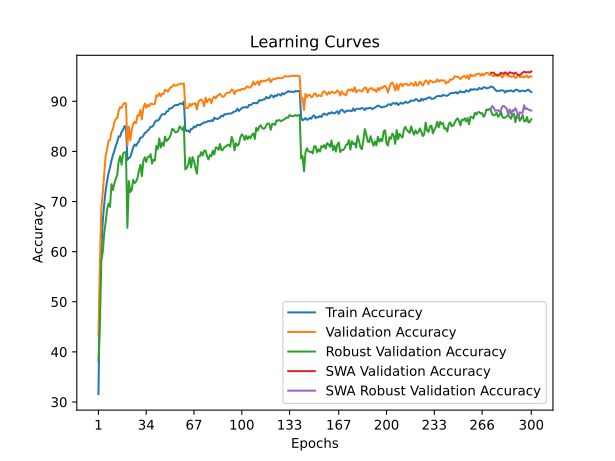

The data file committed next to this chart (first rows):
time; train_accuracy; train_loss; valid_accuracy; valid_loss; valid_accuracy_robust; valid_accuracy_swa; valid_accuracy_robust_swa
35,8805; 31,5950; 1,9585; 43,3500; 1,9971; 38,1724; 43,3500; 38,1724
70,7641; 51,7925; 1,5754; 57,5000; 1,5657; 45,5172; 57,5000; 45,5172
106,0134; 60,5275; 1,4003; 68,7600; 1,2734; 58,2069; 68,7600; 58,2069
142,5371; 66,1500; 1,2802; 71,8600; 1,1942; 60,0000; 71,8600; 60,0000
177,8882; 69,5125; 1,2094; 75,6900; 1,1472; 63,7241; 75,6900; 63,7241
213,0402; 72,2875; 1,1540; 79,1700; 1,0386; 65,9310; 79,1700; 65,9310
248,7199; 74,0975; 1,1118; 80,4400; 1,0105; 68,5172; 80,4400; 68,5172
284,6654; 75,7025; 1,0746; 82,1500; 0,9470; 69,6207; 82,1500; 69,6207
320,0447; 76,8125; 1,0457; 82,2800; 0,9540; 68,9310; 82,2800; 68,9310
355,3128; 78,1450; 1,0165; 83,8700; 0,9352; 73,4483; 83,8700; 73,4483
391,2753; 79,2575; 0,9917; 84,4500; 0,9129; 72,3103; 84,4500; 72,3103
426,5198; 80,1150; 0,9679; 85,8600; 0,8736; 73,6552; 85,8600; 73,6552
463,7687; 81,1200; 0,9439; 86,4500; 0,8680; 74,5517; 86,4500; 74,5517
499,6465; 81,9375; 0,9251; 86,6500; 0,8531; 75,3103; 86,6500; 75,3103
534,8208; 83,0125; 0,9021; 88,1000; 0,8125; 78,0345; 88,1000; 78,0345
570,0454; 82,9500; 0,8987; 88,8400; 0,7943; 79,0690; 88,8400; 79,0690
605,7912; 83,9100; 0,8851; 88,6800; 0,7956; 77,3448; 88,6800; 77,3448
641,0254; 84,2375; 0,8728; 89,3900; 0,7772; 79,5862; 89,3900; 79,5862
675,7748; 85,0325; 0,8550; 89,6200; 0,7677; 79,8276; 89,6200; 79,8276
711,8677; 84,9575; 0,8591; 89,6100; 0,7710; 79,8621; 89,6100; 79,8621
747,1018; 78,3325; 1,0082; 81,2300; 0,9625; 64,7586; 81,2300; 64,7586
782,3142; 78,6700; 0,9955; 84,9100; 0,8940; 74,0690; 84,9100; 74,0690
817,4349; 78,8975; 0,9925; 82,2100; 0,9422; 71,8966; 82,2100; 71,8966
853,2250; 79,7875; 0,9752; 84,3200; 0,8913; 72,2759; 84,3200; 72,2759
889,9047; 80,7825; 0,9541; 85,4700; 0,8692; 74,3103; 85,4700; 74,3103
925,2684; 81,3875; 0,9371; 85,9200; 0,8633; 73,6897; 85,9200; 73,6897
960,9870; 81,1225; 0,9391; 85,6300; 0,8781; 74,0000; 85,6300; 74,0000
997,3195; 81,6425; 0,9296; 87,2200; 0,8450; 74,6897; 87,2200; 74,6897
1033,8884; 82,0250; 0,9211; 87,1200; 0,8455; 76,1724; 87,1200; 76,1724
1069,9701; 82,7525; 0,9056; 88,2600; 0,8176; 77,3448; 88,2600; 77,3448
1105,3213; 82,7800; 0,9003; 86,3600; 0,8486; 75,0690; 86,3600; 75,0690
1141,6703; 83,1125; 0,8955; 88,6400; 0,8078; 78,0690; 88,6400; 78,0690
1177,2218; 83,6750; 0,8838; 89,5600; 0,7910; 78,8276; 89,5600; 78,8276
1212,3359; 83,8075; 0,8776; 88,7200; 0,7945; 77,8966; 88,7200; 77,8966
1248,2755; 84,1750; 0,8697; 89,2900; 0,7860; 78,8621; 89,2900; 78,8621
1284,1025; 84,3925; 0,8690; 89,0000; 0,7798; 78,8966; 89,0000; 78,8966
1320,0356; 84,9125; 0,8529; 89,5400; 0,7807; 79,4483; 89,5400; 79,4483
1355,5390; 84,9150; 0,8509; 89,4900; 0,7914; 77,5517; 89,4900; 77,5517
1390,8359; 85,2175; 0,8467; 89,3800; 0,7867; 78,3448; 89,3800; 78,3448
1426,5631; 85,8775; 0,8302; 89,5000; 0,7781; 78,1724; 89,5000; 78,1724
1462,0822; 86,1925; 0,8261; 91,2000; 0,7412; 81,1034; 91,2000; 81,1034
1497,6747; 86,1200; 0,8236; 91,0100; 0,7371; 80,4483; 91,0100; 80,4483
1533,2812; 86,4250; 0,8153; 91,6100; 0,7306; 82,5862; 91,6100; 82,5862
1569,3568; 87,0250; 0,8075; 91,0000; 0,7365; 80,7586; 91,0000; 80,7586
1605,7441; 87,4000; 0,7948; 91,5200; 0,7241; 81,6897; 91,5200; 81,6897
1641,8931; 87,4275; 0,7932; 91,4600; 0,7273; 81,1034; 91,4600; 81,1034
1678,3507; 87,4400; 0,7937; 92,3100; 0,7051; 82,9655; 92,3100; 82,9655
1714,4311; 87,9725; 0,7817; 92,1700; 0,7027; 82,0690; 92,1700; 82,0690
1750,5818; 88,0200; 0,7796; 91,9000; 0,7031; 82,3448; 91,9000; 82,3448
1786,5009; 88,5625; 0,7684; 92,4700; 0,6999; 82,7241; 92,4700; 82,7241
1822,4964; 88,5600; 0,7707; 92,7900; 0,6904; 83,3793; 92,7900; 83,3793
1858,4692; 88,7450; 0,7646; 92,9600; 0,6833; 84,5172; 92,9600; 84,5172
1895,1182; 89,0325; 0,7576; 93,3200; 0,6793; 84,3103; 93,3200; 84,3103
1930,1740; 89,2250; 0,7515; 93,1200; 0,6884; 83,8276; 93,1200; 83,8276
1966,0620; 89,2750; 0,7496; 93,1700; 0,6803; 83,8276; 93,1700; 83,8276
2001,7035; 89,2450; 0,7536; 93,3200; 0,6744; 84,0690; 93,3200; 84,0690
2037,4466; 89,5100; 0,7447; 93,4600; 0,6703; 85,0000; 93,4600; 85,0000
2073,7187; 89,5975; 0,7451; 93,5100; 0,6685; 84,6897; 93,5100; 84,6897
2109,3927; 89,4225; 0,7464; 93,4600; 0,6758; 84,2759; 93,4600; 84,2759
2145,2006; 89,9350; 0,7381; 93,5800; 0,6665; 84,9655; 93,5800; 84,9655
... 240 more rows
